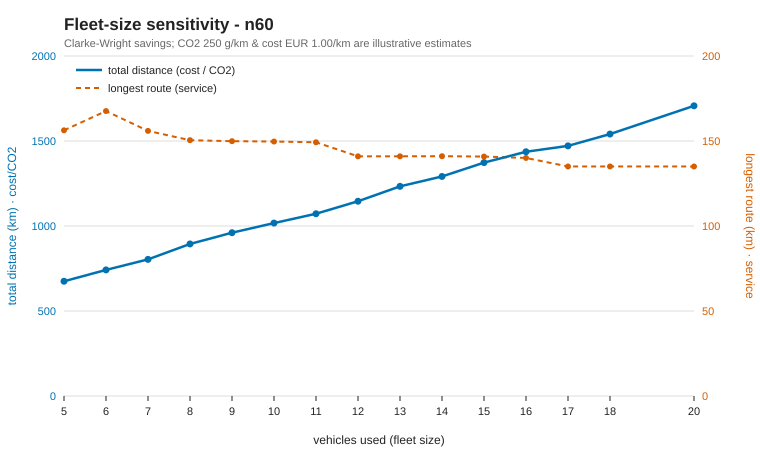

Source data for this figure (header and first rows):
vehicles, van_capacity, total_distance_km, longest_route_km, est_cost_eur, est_co2_kg
5, 100, 674.9, 156.3, 674.9, 168.7
6, 90, 741.8, 167.6, 741.8, 185.4
7, 75, 803.7, 155.9, 803.7, 200.9
8, 64, 894.4, 150.5, 894.5, 223.6
9, 56, 960.7, 149.9, 960.7, 240.2
10, 51, 1017, 149.7, 1017, 254.3
11, 45, 1072, 149.3, 1072, 268
12, 42, 1146, 141, 1146, 286.4
13, 38, 1233, 141, 1233, 308.3
14, 37, 1291, 141.1, 1292, 322.9
15, 33, 1373, 140.8, 1373, 343.2
16, 32, 1437, 140, 1437, 359.2
17, 30, 1471, 135, 1471, 367.8
18, 29, 1541, 135, 1541, 385.2
20, 26, 1707, 135, 1707, 426.8
